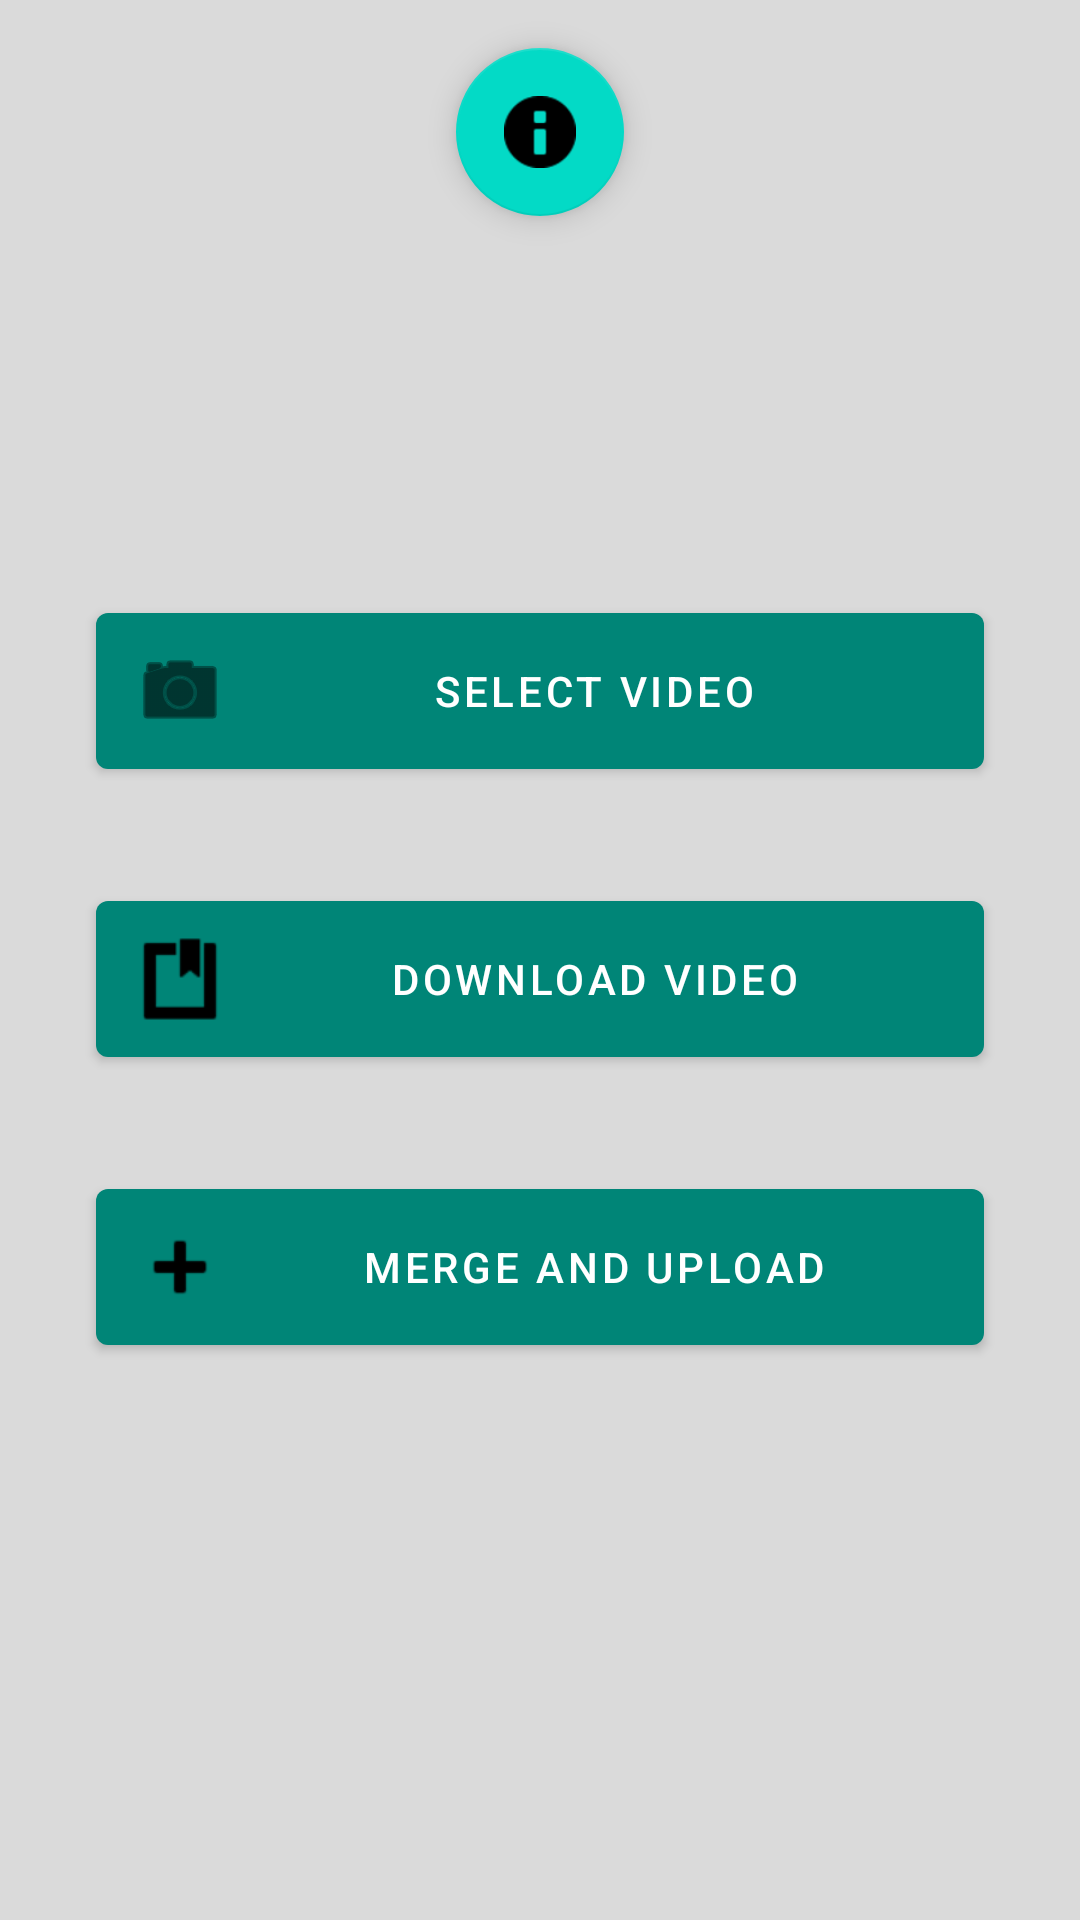

Produce the Android XML layout that renders to this screen, including the resource entries it uses.
<!-- AndroidManifest.xml: application theme AppTheme -->
<!-- res/layout/activity_main.xml -->
<?xml version="1.0" encoding="utf-8"?>

<androidx.coordinatorlayout.widget.CoordinatorLayout
    xmlns:android="http://schemas.android.com/apk/res/android"
    xmlns:app="http://schemas.android.com/apk/res-auto"
    xmlns:tools="http://schemas.android.com/tools"
    android:background="@color/deep_ash"
    android:layout_width="match_parent"
    android:layout_height="match_parent"
    tools:context=".MainActivity">

    <androidx.constraintlayout.widget.ConstraintLayout
        android:layout_width="match_parent"
        android:layout_height="match_parent">

        <com.google.android.material.floatingactionbutton.FloatingActionButton
            android:id="@+id/info"
            android:layout_width="wrap_content"
            android:layout_height="wrap_content"
            android:layout_gravity="end|top"
            android:src="@android:drawable/ic_dialog_info"
            android:layout_margin="16dp"
            app:layout_constraintLeft_toRightOf="parent"
            app:layout_constraintEnd_toEndOf="parent"
            app:layout_constraintStart_toStartOf="parent"
            app:layout_constraintTop_toTopOf="parent"

            />


        <androidx.constraintlayout.widget.ConstraintLayout
            android:id="@+id/constraintLayout"
            android:layout_width="match_parent"
            android:layout_height="@dimen/dimen_300"
            android:background="@drawable/ic_background"
            app:layout_constraintEnd_toEndOf="parent"
            app:layout_constraintStart_toStartOf="parent"
            app:layout_constraintTop_toTopOf="parent"/>

        <de.hdodenhof.circleimageview.CircleImageView
            android:id="@+id/circleImageView"
            android:layout_width="@dimen/dimen_100"
            android:layout_height="@dimen/dimen_100"
            android:layout_gravity="center"
            android:layout_marginStart="@dimen/dimen_16"
            android:layout_marginLeft="@dimen/dimen_16"
            android:layout_marginTop="@dimen/dimen_8"
            android:src="@drawable/video"
            android:onClick="refresh"
            app:layout_constraintBottom_toTopOf="@+id/constraintLayout"
            app:layout_constraintStart_toStartOf="parent"
            app:layout_constraintTop_toBottomOf="@+id/constraintLayout"
            app:layout_constraintVertical_bias="0.19999999" />


        <com.google.android.material.button.MaterialButton
            android:id="@+id/selectvideo"
            app:icon="@android:drawable/ic_menu_camera"
            style="@style/Widget.MaterialComponents.Button.Icon"
            app:iconGravity="start"
            android:layout_width="match_parent"
            android:layout_height="@dimen/dimen_64"
            android:layout_marginStart="@dimen/dimen_32"
            android:layout_marginLeft="@dimen/dimen_32"
            android:layout_marginTop="@dimen/dimen_32"
            android:layout_marginEnd="@dimen/dimen_32"
            android:layout_marginRight="@dimen/dimen_32"
            android:text="@string/select_video"
            android:textColor="@color/white"
            android:onClick="showPictureDialog"
            app:layout_constraintHorizontal_bias="0.0"
            app:layout_constraintEnd_toEndOf="parent"
            app:layout_constraintStart_toStartOf="parent"
            app:layout_constraintTop_toBottomOf="@+id/circleImageView"
            />

        <com.google.android.material.button.MaterialButton
            android:id="@+id/downloadvideo"
            app:icon="@android:drawable/ic_input_get"
            style="@style/Widget.MaterialComponents.Button.Icon"
            app:iconGravity="start"
            android:layout_width="match_parent"
            android:layout_height="@dimen/dimen_64"
            android:layout_marginStart="@dimen/dimen_32"
            android:layout_marginLeft="@dimen/dimen_32"
            android:layout_marginTop="@dimen/dimen_32"
            android:layout_marginEnd="@dimen/dimen_32"
            android:layout_marginRight="@dimen/dimen_32"
            android:text="@string/download_video"
            android:textColor="@color/white"
            android:onClick="beginDownload"
            app:layout_constraintHorizontal_bias="0.0"
            app:layout_constraintEnd_toEndOf="parent"
            app:layout_constraintStart_toStartOf="parent"
            app:layout_constraintTop_toBottomOf="@+id/selectvideo" />

        <com.google.android.material.button.MaterialButton
            android:id="@+id/merge"
            app:icon="@android:drawable/ic_input_add"
            style="@style/Widget.MaterialComponents.Button.Icon"
            android:layout_width="match_parent"
            android:layout_height="@dimen/dimen_64"
            android:layout_marginStart="@dimen/dimen_32"
            android:layout_marginLeft="@dimen/dimen_32"
            android:layout_marginTop="@dimen/dimen_32"
            android:layout_marginEnd="@dimen/dimen_32"
            android:layout_marginRight="@dimen/dimen_32"
            android:text="@string/merge_upload"
            android:textColor="@color/white"
            app:iconGravity="start"
            android:onClick="mergeVideos"
            app:layout_constraintEnd_toEndOf="parent"
            app:layout_constraintHorizontal_bias="0.0"
            app:layout_constraintStart_toStartOf="parent"
            app:layout_constraintTop_toBottomOf="@+id/downloadvideo" />



    </androidx.constraintlayout.widget.ConstraintLayout>
    <include layout="@layout/progress_overlay"/>

</androidx.coordinatorlayout.widget.CoordinatorLayout>
<!-- res/layout/progress_overlay.xml (included above) -->
<?xml version="1.0" encoding="utf-8"?>

<FrameLayout xmlns:android="http://schemas.android.com/apk/res/android"
    android:layout_width="match_parent"
    xmlns:app="http://schemas.android.com/apk/res-auto"
    android:clickable="true"
    android:focusable="true"
    android:background="#B0FFFFFF"
    android:id="@+id/progress_view"
    android:visibility="invisible"
    app:layout_behavior="@string/appbar_scrolling_view_behavior"
    android:layout_height="match_parent">
    <fr.castorflex.android.smoothprogressbar.SmoothProgressBar
        android:layout_width="match_parent"
        app:spb_sections_count="3"
        app:spb_color="@color/colorAccent"
        android:indeterminate="true"
        android:layout_height="2dp"
        app:layout_collapseMode="pin" />

    <LinearLayout
        android:layout_width="wrap_content"
        android:layout_height="wrap_content"
        android:orientation="vertical"
        android:layout_centerInParent="true"
        android:layout_gravity="center"
        android:gravity="center"

        >

         <ProgressBar
        android:id="@+id/indeterminateBar"
        android:layout_width="wrap_content"
        android:layout_height="wrap_content"
             android:layout_gravity="center"
             android:gravity="center"

        />

    </LinearLayout>



</FrameLayout>
<!-- resources referenced by this layout -->
<resources>
  <color name="colorAccent">#D81B60</color>
  <color name="deep_ash">#DADADA</color>
  <color name="white">#FFFFFF</color>
  <dimen name="dimen_100">100dp</dimen>
  <dimen name="dimen_16">16dp</dimen>
  <dimen name="dimen_300">300dp</dimen>
  <dimen name="dimen_32">32dp</dimen>
  <dimen name="dimen_64">64dp</dimen>
  <dimen name="dimen_8">8dp</dimen>
  <!-- drawable video: png bitmap (drawable, 14461 bytes) -->
  <string name="download_video">Download Video</string>
  <string name="merge_upload">Merge and Upload</string>
  <string name="select_video">Select Video</string>
  <style name="AppTheme" parent="Theme.MaterialComponents.NoActionBar">
          
          <item name="colorPrimary">@color/colorPrimary</item>
          <item name="colorPrimaryDark">@color/colorPrimaryDark</item>
          <item name="colorAccent">@color/colorAccent</item>
          <item name="android:statusBarColor">#3431B8</item>
      </style>
  <color name="colorPrimary">#008577</color>
  <color name="colorPrimaryDark">#00574B</color>
</resources>
